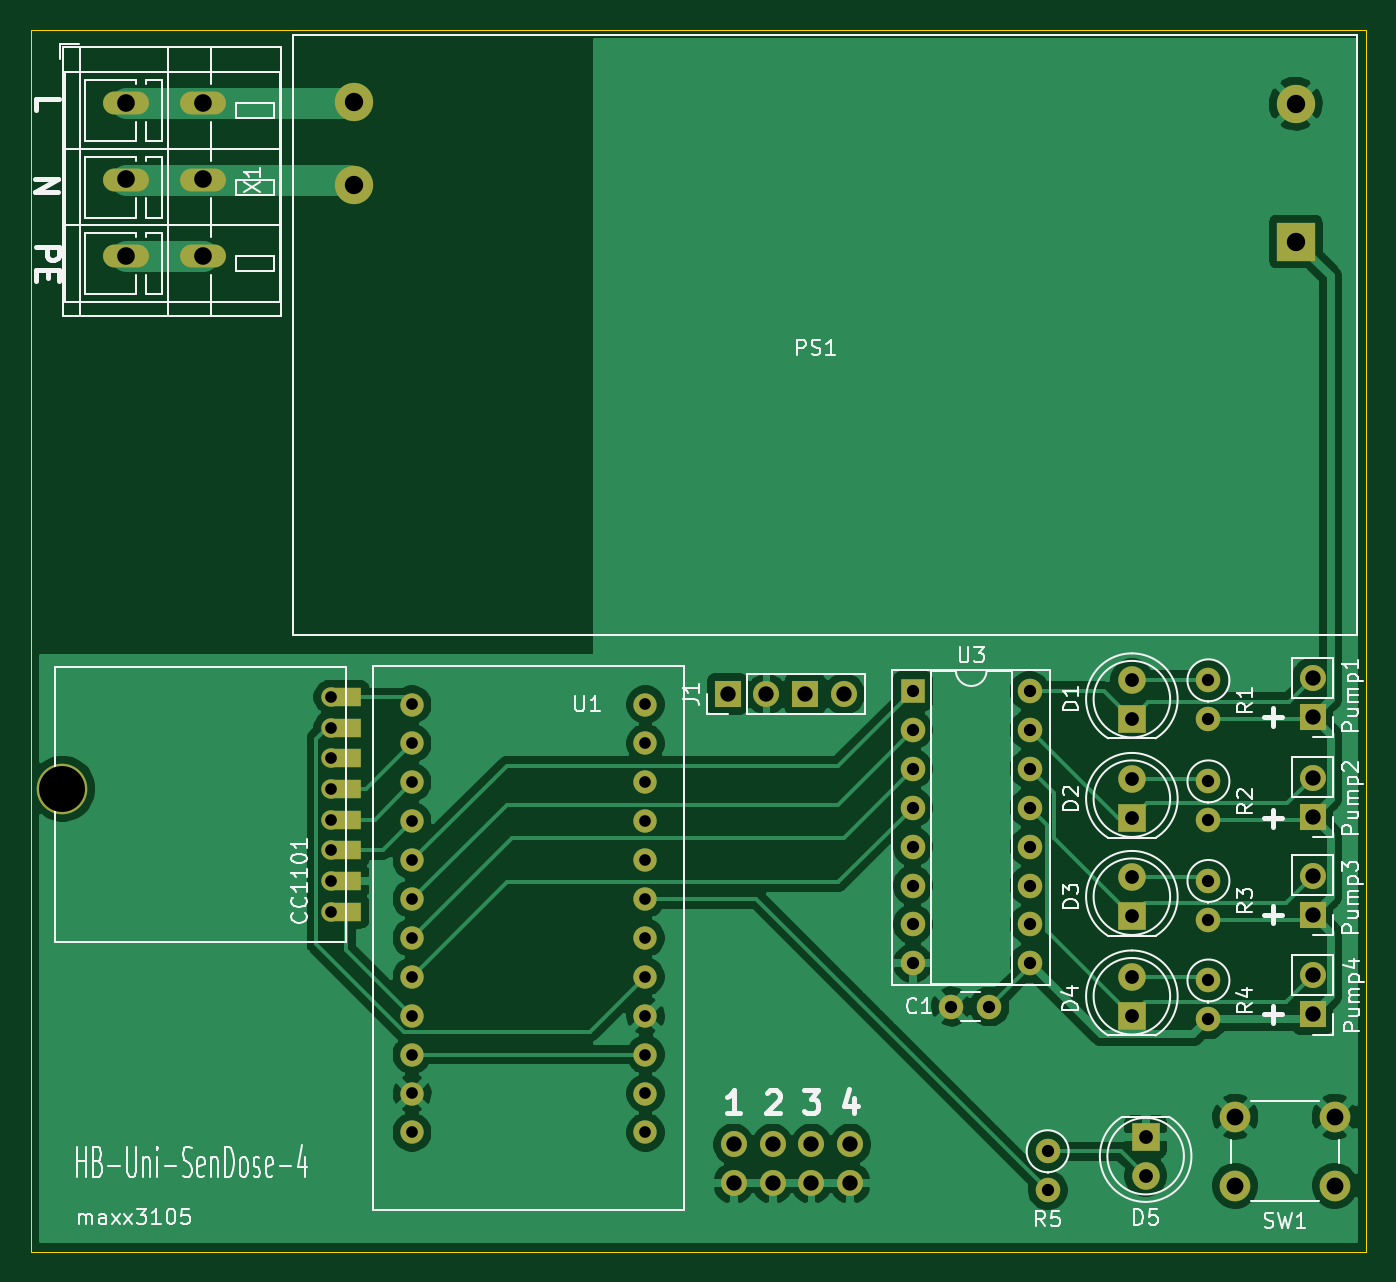
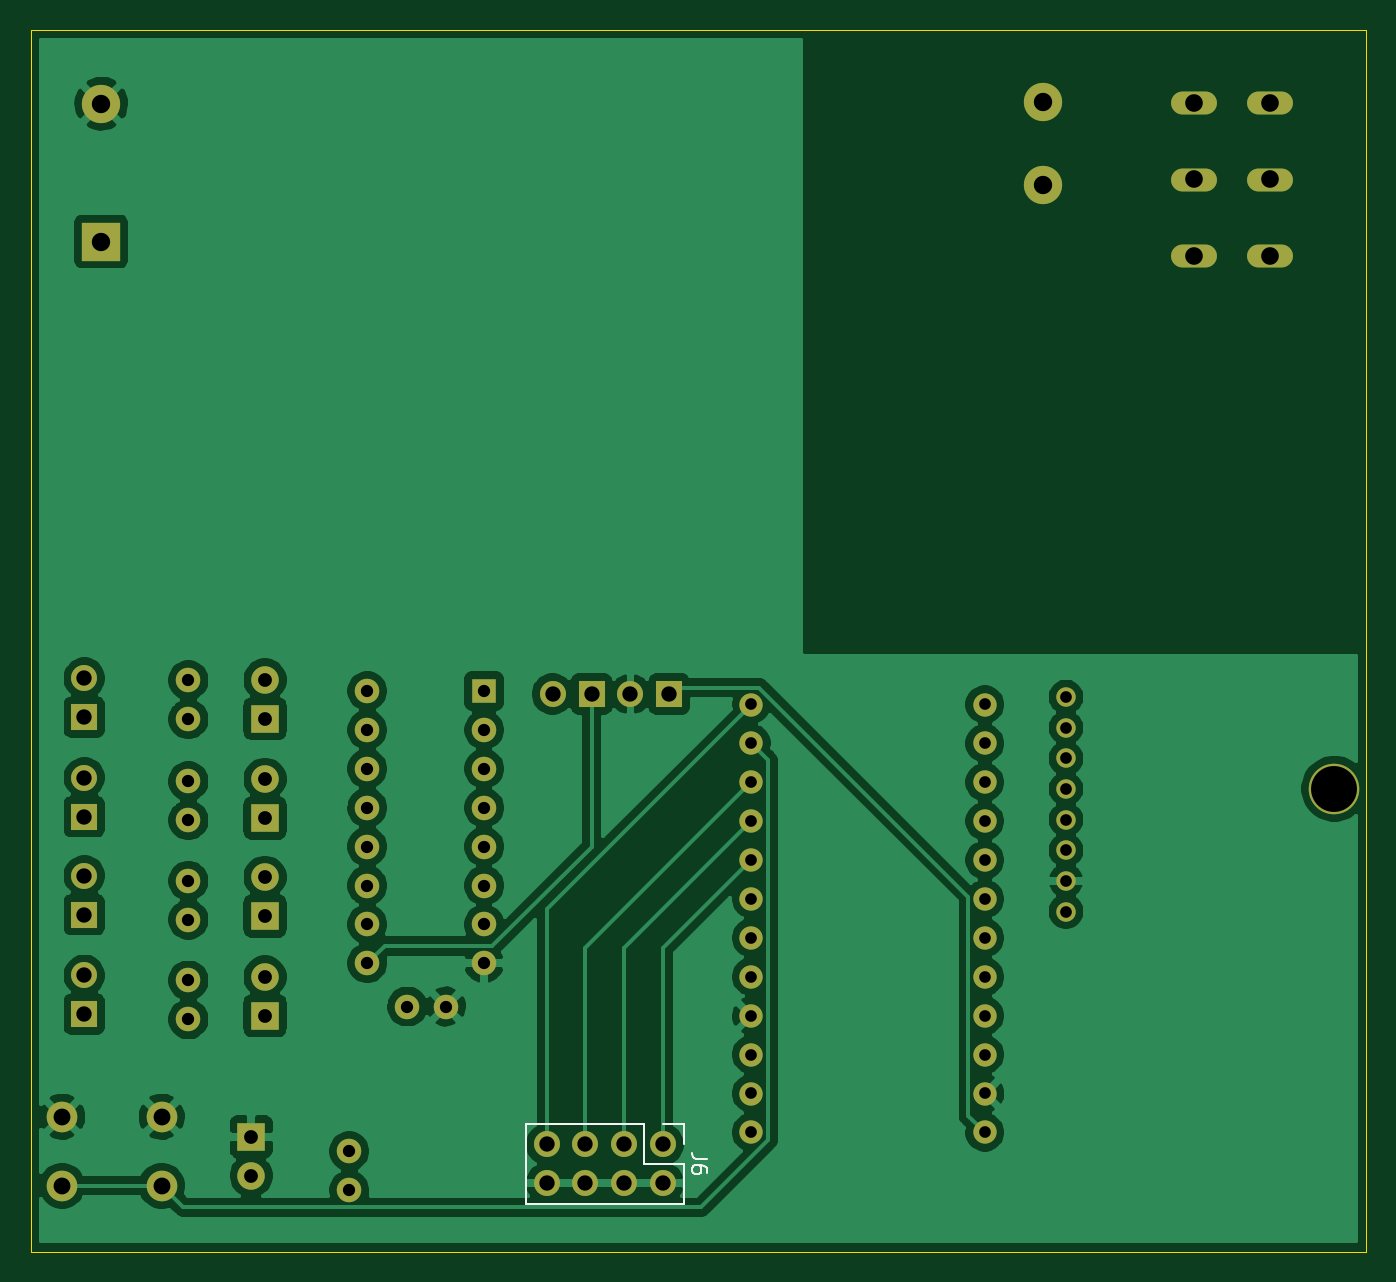
Circuit board: 11 layer files. Board 87.2 x 79.8 mm.
- bottom_copper: HB-Uni-SenDose-4-B_Cu.gbr (135779 bytes)
- bottom_mask: HB-Uni-SenDose-4-B_Mask.gbr (4362 bytes)
- paste: HB-Uni-SenDose-4-B_Paste.gbr (482 bytes)
- bottom_silk: HB-Uni-SenDose-4-B_SilkS.gbr (1742 bytes)
- outline: HB-Uni-SenDose-4-Edge_Cuts.gbr (723 bytes)
- top_copper: HB-Uni-SenDose-4-F_Cu.gbr (105204 bytes)
- top_mask: HB-Uni-SenDose-4-F_Mask.gbr (4609 bytes)
- paste: HB-Uni-SenDose-4-F_Paste.gbr (482 bytes)
- top_silk: HB-Uni-SenDose-4-F_SilkS.gbr (37299 bytes)
- drill: HB-Uni-SenDose-4-NPTH.drl (314 bytes)
- drill: HB-Uni-SenDose-4-PTH.drl (2140 bytes)

=== bottom_copper: HB-Uni-SenDose-4-B_Cu.gbr (135779 bytes, source omitted) ===
=== bottom_mask: HB-Uni-SenDose-4-B_Mask.gbr ===
%TF.GenerationSoftware,KiCad,Pcbnew,(5.1.9)-1*%
%TF.CreationDate,2021-02-28T04:15:05+01:00*%
%TF.ProjectId,HB-Uni-SenDose-4,48422d55-6e69-42d5-9365-6e446f73652d,rev?*%
%TF.SameCoordinates,Original*%
%TF.FileFunction,Soldermask,Bot*%
%TF.FilePolarity,Negative*%
%FSLAX46Y46*%
G04 Gerber Fmt 4.6, Leading zero omitted, Abs format (unit mm)*
G04 Created by KiCad (PCBNEW (5.1.9)-1) date 2021-02-28 04:15:05*
%MOMM*%
%LPD*%
G01*
G04 APERTURE LIST*
%ADD10C,1.600000*%
%ADD11O,1.700000X1.700000*%
%ADD12R,1.700000X1.700000*%
%ADD13C,2.500000*%
%ADD14R,2.500000X2.500000*%
%ADD15O,1.600000X1.600000*%
%ADD16R,1.600000X1.600000*%
%ADD17O,3.000000X1.500000*%
%ADD18O,1.270000X1.270000*%
%ADD19C,1.270000*%
%ADD20C,3.300000*%
%ADD21C,1.524000*%
%ADD22C,2.000000*%
%ADD23C,1.800000*%
%ADD24R,1.800000X1.800000*%
G04 APERTURE END LIST*
D10*
%TO.C,C1*%
X143600000Y-113000000D03*
X141100000Y-113000000D03*
%TD*%
D11*
%TO.C,Pump4*%
X164700000Y-110960000D03*
D12*
X164700000Y-113500000D03*
%TD*%
D11*
%TO.C,Pump3*%
X164700000Y-104460000D03*
D12*
X164700000Y-107000000D03*
%TD*%
D11*
%TO.C,Pump2*%
X164700000Y-98060000D03*
D12*
X164700000Y-100600000D03*
%TD*%
D11*
%TO.C,Pump1*%
X164700000Y-91560000D03*
D12*
X164700000Y-94100000D03*
%TD*%
D13*
%TO.C,PS1*%
X102100000Y-53950000D03*
D14*
X163600000Y-63050000D03*
D13*
X102100000Y-59350000D03*
X163600000Y-54050000D03*
%TD*%
D15*
%TO.C,U3*%
X146220000Y-92400000D03*
X138600000Y-110180000D03*
X146220000Y-94940000D03*
X138600000Y-107640000D03*
X146220000Y-97480000D03*
X138600000Y-105100000D03*
X146220000Y-100020000D03*
X138600000Y-102560000D03*
X146220000Y-102560000D03*
X138600000Y-100020000D03*
X146220000Y-105100000D03*
X138600000Y-97480000D03*
X146220000Y-107640000D03*
X138600000Y-94940000D03*
X146220000Y-110180000D03*
D16*
X138600000Y-92400000D03*
%TD*%
D17*
%TO.C,X1*%
X87250000Y-64000000D03*
X92250000Y-64000000D03*
X87250000Y-59000000D03*
X92250000Y-59000000D03*
X87250000Y-54000000D03*
X92250000Y-54000000D03*
%TD*%
D18*
%TO.C,U2*%
X100600000Y-106800000D03*
X100600000Y-104800000D03*
D19*
X100600000Y-102800000D03*
X100600000Y-100800000D03*
X100600000Y-98800000D03*
X100600000Y-96800000D03*
X100600000Y-94800000D03*
X100600000Y-92800000D03*
D20*
X83074000Y-98784000D03*
%TD*%
D21*
%TO.C,U1*%
X121140000Y-121220000D03*
X121140000Y-118680000D03*
X121140000Y-116140000D03*
X121140000Y-113600000D03*
X121140000Y-111060000D03*
X121140000Y-108520000D03*
X121140000Y-105980000D03*
X121140000Y-103440000D03*
X121140000Y-100900000D03*
X121140000Y-98360000D03*
X121140000Y-95820000D03*
X121140000Y-93280000D03*
X105900000Y-93280000D03*
X105900000Y-95820000D03*
X105900000Y-98360000D03*
X105900000Y-100900000D03*
X105900000Y-103440000D03*
X105900000Y-105980000D03*
X105900000Y-108520000D03*
X105900000Y-111060000D03*
X105900000Y-113600000D03*
X105900000Y-116140000D03*
X105900000Y-118680000D03*
X105900000Y-121220000D03*
%TD*%
D22*
%TO.C,SW1*%
X159650000Y-124700000D03*
X159650000Y-120200000D03*
X166150000Y-124700000D03*
X166150000Y-120200000D03*
%TD*%
D15*
%TO.C,R5*%
X147400000Y-124990000D03*
D10*
X147400000Y-122450000D03*
%TD*%
D15*
%TO.C,R4*%
X157900000Y-113840000D03*
D10*
X157900000Y-111300000D03*
%TD*%
D15*
%TO.C,R3*%
X157900000Y-107340000D03*
D10*
X157900000Y-104800000D03*
%TD*%
D15*
%TO.C,R2*%
X157900000Y-100840000D03*
D10*
X157900000Y-98300000D03*
%TD*%
D15*
%TO.C,R1*%
X157900000Y-94240000D03*
D10*
X157900000Y-91700000D03*
%TD*%
D11*
%TO.C,J6*%
X134520000Y-124540000D03*
X134520000Y-122000000D03*
X131980000Y-124540000D03*
X131980000Y-122000000D03*
X129440000Y-124540000D03*
X129440000Y-122000000D03*
X126900000Y-124540000D03*
X126900000Y-122000000D03*
%TD*%
%TO.C,J1*%
X134120000Y-92600000D03*
D12*
X131580000Y-92600000D03*
D11*
X129040000Y-92600000D03*
D12*
X126500000Y-92600000D03*
%TD*%
D23*
%TO.C,D5*%
X153800000Y-124040000D03*
D24*
X153800000Y-121500000D03*
%TD*%
D23*
%TO.C,D4*%
X152900000Y-111060000D03*
D24*
X152900000Y-113600000D03*
%TD*%
D23*
%TO.C,D3*%
X152900000Y-104560000D03*
D24*
X152900000Y-107100000D03*
%TD*%
D23*
%TO.C,D2*%
X152900000Y-98160000D03*
D24*
X152900000Y-100700000D03*
%TD*%
D23*
%TO.C,D1*%
X152900000Y-91660000D03*
D24*
X152900000Y-94200000D03*
%TD*%
M02*

=== paste: HB-Uni-SenDose-4-B_Paste.gbr ===
%TF.GenerationSoftware,KiCad,Pcbnew,(5.1.9)-1*%
%TF.CreationDate,2021-02-28T04:15:05+01:00*%
%TF.ProjectId,HB-Uni-SenDose-4,48422d55-6e69-42d5-9365-6e446f73652d,rev?*%
%TF.SameCoordinates,Original*%
%TF.FileFunction,Paste,Bot*%
%TF.FilePolarity,Positive*%
%FSLAX46Y46*%
G04 Gerber Fmt 4.6, Leading zero omitted, Abs format (unit mm)*
G04 Created by KiCad (PCBNEW (5.1.9)-1) date 2021-02-28 04:15:05*
%MOMM*%
%LPD*%
G01*
G04 APERTURE LIST*
G04 APERTURE END LIST*
M02*

=== bottom_silk: HB-Uni-SenDose-4-B_SilkS.gbr ===
%TF.GenerationSoftware,KiCad,Pcbnew,(5.1.9)-1*%
%TF.CreationDate,2021-02-28T04:15:05+01:00*%
%TF.ProjectId,HB-Uni-SenDose-4,48422d55-6e69-42d5-9365-6e446f73652d,rev?*%
%TF.SameCoordinates,Original*%
%TF.FileFunction,Legend,Bot*%
%TF.FilePolarity,Positive*%
%FSLAX46Y46*%
G04 Gerber Fmt 4.6, Leading zero omitted, Abs format (unit mm)*
G04 Created by KiCad (PCBNEW (5.1.9)-1) date 2021-02-28 04:15:05*
%MOMM*%
%LPD*%
G01*
G04 APERTURE LIST*
%ADD10C,0.120000*%
%ADD11C,0.150000*%
G04 APERTURE END LIST*
D10*
%TO.C,J6*%
X125570000Y-120670000D02*
X125570000Y-122000000D01*
X126900000Y-120670000D02*
X125570000Y-120670000D01*
X125570000Y-123270000D02*
X125570000Y-125870000D01*
X128170000Y-123270000D02*
X125570000Y-123270000D01*
X128170000Y-120670000D02*
X128170000Y-123270000D01*
X125570000Y-125870000D02*
X135850000Y-125870000D01*
X128170000Y-120670000D02*
X135850000Y-120670000D01*
X135850000Y-120670000D02*
X135850000Y-125870000D01*
D11*
X124022380Y-122936666D02*
X124736666Y-122936666D01*
X124879523Y-122889047D01*
X124974761Y-122793809D01*
X125022380Y-122650952D01*
X125022380Y-122555714D01*
X124022380Y-123841428D02*
X124022380Y-123650952D01*
X124070000Y-123555714D01*
X124117619Y-123508095D01*
X124260476Y-123412857D01*
X124450952Y-123365238D01*
X124831904Y-123365238D01*
X124927142Y-123412857D01*
X124974761Y-123460476D01*
X125022380Y-123555714D01*
X125022380Y-123746190D01*
X124974761Y-123841428D01*
X124927142Y-123889047D01*
X124831904Y-123936666D01*
X124593809Y-123936666D01*
X124498571Y-123889047D01*
X124450952Y-123841428D01*
X124403333Y-123746190D01*
X124403333Y-123555714D01*
X124450952Y-123460476D01*
X124498571Y-123412857D01*
X124593809Y-123365238D01*
%TD*%
M02*

=== outline: HB-Uni-SenDose-4-Edge_Cuts.gbr ===
%TF.GenerationSoftware,KiCad,Pcbnew,(5.1.9)-1*%
%TF.CreationDate,2021-02-28T04:15:05+01:00*%
%TF.ProjectId,HB-Uni-SenDose-4,48422d55-6e69-42d5-9365-6e446f73652d,rev?*%
%TF.SameCoordinates,Original*%
%TF.FileFunction,Profile,NP*%
%FSLAX46Y46*%
G04 Gerber Fmt 4.6, Leading zero omitted, Abs format (unit mm)*
G04 Created by KiCad (PCBNEW (5.1.9)-1) date 2021-02-28 04:15:05*
%MOMM*%
%LPD*%
G01*
G04 APERTURE LIST*
%TA.AperFunction,Profile*%
%ADD10C,0.050000*%
%TD*%
G04 APERTURE END LIST*
D10*
X81000000Y-129000000D02*
X168200000Y-129000000D01*
X81000000Y-49250000D02*
X81000000Y-129000000D01*
X168200000Y-49250000D02*
X81000000Y-49250000D01*
X168200000Y-129000000D02*
X168200000Y-49250000D01*
M02*

=== top_copper: HB-Uni-SenDose-4-F_Cu.gbr (105204 bytes, source omitted) ===
=== top_mask: HB-Uni-SenDose-4-F_Mask.gbr ===
%TF.GenerationSoftware,KiCad,Pcbnew,(5.1.9)-1*%
%TF.CreationDate,2021-02-28T04:15:05+01:00*%
%TF.ProjectId,HB-Uni-SenDose-4,48422d55-6e69-42d5-9365-6e446f73652d,rev?*%
%TF.SameCoordinates,Original*%
%TF.FileFunction,Soldermask,Top*%
%TF.FilePolarity,Negative*%
%FSLAX46Y46*%
G04 Gerber Fmt 4.6, Leading zero omitted, Abs format (unit mm)*
G04 Created by KiCad (PCBNEW (5.1.9)-1) date 2021-02-28 04:15:05*
%MOMM*%
%LPD*%
G01*
G04 APERTURE LIST*
%ADD10C,1.600000*%
%ADD11O,1.700000X1.700000*%
%ADD12R,1.700000X1.700000*%
%ADD13C,2.500000*%
%ADD14R,2.500000X2.500000*%
%ADD15O,1.600000X1.600000*%
%ADD16R,1.600000X1.600000*%
%ADD17O,3.000000X1.500000*%
%ADD18O,1.270000X1.270000*%
%ADD19C,1.270000*%
%ADD20C,3.300000*%
%ADD21R,2.000000X1.200000*%
%ADD22C,1.524000*%
%ADD23C,2.000000*%
%ADD24C,1.800000*%
%ADD25R,1.800000X1.800000*%
G04 APERTURE END LIST*
D10*
%TO.C,C1*%
X143600000Y-113000000D03*
X141100000Y-113000000D03*
%TD*%
D11*
%TO.C,Pump4*%
X164700000Y-110960000D03*
D12*
X164700000Y-113500000D03*
%TD*%
D11*
%TO.C,Pump3*%
X164700000Y-104460000D03*
D12*
X164700000Y-107000000D03*
%TD*%
D11*
%TO.C,Pump2*%
X164700000Y-98060000D03*
D12*
X164700000Y-100600000D03*
%TD*%
D11*
%TO.C,Pump1*%
X164700000Y-91560000D03*
D12*
X164700000Y-94100000D03*
%TD*%
D13*
%TO.C,PS1*%
X102100000Y-53950000D03*
D14*
X163600000Y-63050000D03*
D13*
X102100000Y-59350000D03*
X163600000Y-54050000D03*
%TD*%
D15*
%TO.C,U3*%
X146220000Y-92400000D03*
X138600000Y-110180000D03*
X146220000Y-94940000D03*
X138600000Y-107640000D03*
X146220000Y-97480000D03*
X138600000Y-105100000D03*
X146220000Y-100020000D03*
X138600000Y-102560000D03*
X146220000Y-102560000D03*
X138600000Y-100020000D03*
X146220000Y-105100000D03*
X138600000Y-97480000D03*
X146220000Y-107640000D03*
X138600000Y-94940000D03*
X146220000Y-110180000D03*
D16*
X138600000Y-92400000D03*
%TD*%
D17*
%TO.C,X1*%
X87250000Y-64000000D03*
X92250000Y-64000000D03*
X87250000Y-59000000D03*
X92250000Y-59000000D03*
X87250000Y-54000000D03*
X92250000Y-54000000D03*
%TD*%
D18*
%TO.C,U2*%
X100600000Y-106800000D03*
X100600000Y-104800000D03*
D19*
X100600000Y-102800000D03*
X100600000Y-100800000D03*
X100600000Y-98800000D03*
X100600000Y-96800000D03*
X100600000Y-94800000D03*
X100600000Y-92800000D03*
D20*
X83074000Y-98784000D03*
D21*
X101600000Y-106800000D03*
X101600000Y-104800000D03*
X101600000Y-102800000D03*
X101600000Y-100800000D03*
X101600000Y-98800000D03*
X101600000Y-96800000D03*
X101600000Y-94800000D03*
X101600000Y-92800000D03*
%TD*%
D22*
%TO.C,U1*%
X121140000Y-121220000D03*
X121140000Y-118680000D03*
X121140000Y-116140000D03*
X121140000Y-113600000D03*
X121140000Y-111060000D03*
X121140000Y-108520000D03*
X121140000Y-105980000D03*
X121140000Y-103440000D03*
X121140000Y-100900000D03*
X121140000Y-98360000D03*
X121140000Y-95820000D03*
X121140000Y-93280000D03*
X105900000Y-93280000D03*
X105900000Y-95820000D03*
X105900000Y-98360000D03*
X105900000Y-100900000D03*
X105900000Y-103440000D03*
X105900000Y-105980000D03*
X105900000Y-108520000D03*
X105900000Y-111060000D03*
X105900000Y-113600000D03*
X105900000Y-116140000D03*
X105900000Y-118680000D03*
X105900000Y-121220000D03*
%TD*%
D23*
%TO.C,SW1*%
X159650000Y-124700000D03*
X159650000Y-120200000D03*
X166150000Y-124700000D03*
X166150000Y-120200000D03*
%TD*%
D15*
%TO.C,R5*%
X147400000Y-124990000D03*
D10*
X147400000Y-122450000D03*
%TD*%
D15*
%TO.C,R4*%
X157900000Y-113840000D03*
D10*
X157900000Y-111300000D03*
%TD*%
D15*
%TO.C,R3*%
X157900000Y-107340000D03*
D10*
X157900000Y-104800000D03*
%TD*%
D15*
%TO.C,R2*%
X157900000Y-100840000D03*
D10*
X157900000Y-98300000D03*
%TD*%
D15*
%TO.C,R1*%
X157900000Y-94240000D03*
D10*
X157900000Y-91700000D03*
%TD*%
D11*
%TO.C,J6*%
X134520000Y-124540000D03*
X134520000Y-122000000D03*
X131980000Y-124540000D03*
X131980000Y-122000000D03*
X129440000Y-124540000D03*
X129440000Y-122000000D03*
X126900000Y-124540000D03*
X126900000Y-122000000D03*
%TD*%
%TO.C,J1*%
X134120000Y-92600000D03*
D12*
X131580000Y-92600000D03*
D11*
X129040000Y-92600000D03*
D12*
X126500000Y-92600000D03*
%TD*%
D24*
%TO.C,D5*%
X153800000Y-124040000D03*
D25*
X153800000Y-121500000D03*
%TD*%
D24*
%TO.C,D4*%
X152900000Y-111060000D03*
D25*
X152900000Y-113600000D03*
%TD*%
D24*
%TO.C,D3*%
X152900000Y-104560000D03*
D25*
X152900000Y-107100000D03*
%TD*%
D24*
%TO.C,D2*%
X152900000Y-98160000D03*
D25*
X152900000Y-100700000D03*
%TD*%
D24*
%TO.C,D1*%
X152900000Y-91660000D03*
D25*
X152900000Y-94200000D03*
%TD*%
M02*

=== paste: HB-Uni-SenDose-4-F_Paste.gbr ===
%TF.GenerationSoftware,KiCad,Pcbnew,(5.1.9)-1*%
%TF.CreationDate,2021-02-28T04:15:05+01:00*%
%TF.ProjectId,HB-Uni-SenDose-4,48422d55-6e69-42d5-9365-6e446f73652d,rev?*%
%TF.SameCoordinates,Original*%
%TF.FileFunction,Paste,Top*%
%TF.FilePolarity,Positive*%
%FSLAX46Y46*%
G04 Gerber Fmt 4.6, Leading zero omitted, Abs format (unit mm)*
G04 Created by KiCad (PCBNEW (5.1.9)-1) date 2021-02-28 04:15:05*
%MOMM*%
%LPD*%
G01*
G04 APERTURE LIST*
G04 APERTURE END LIST*
M02*

=== top_silk: HB-Uni-SenDose-4-F_SilkS.gbr (37299 bytes, source omitted) ===
=== drill: HB-Uni-SenDose-4-NPTH.drl ===
M48
; DRILL file {KiCad (5.1.9)-1} date 02/28/21 04:15:09
; FORMAT={-:-/ absolute / inch / decimal}
; #@! TF.CreationDate,2021-02-28T04:15:09+01:00
; #@! TF.GenerationSoftware,Kicad,Pcbnew,(5.1.9)-1
; #@! TF.FileFunction,NonPlated,1,2,NPTH
FMAT,2
INCH
T1C0.1181
%
G90
G05
T1
X3.2706Y-3.8891
T0
M30

=== drill: HB-Uni-SenDose-4-PTH.drl ===
M48
; DRILL file {KiCad (5.1.9)-1} date 02/28/21 04:15:09
; FORMAT={-:-/ absolute / inch / decimal}
; #@! TF.CreationDate,2021-02-28T04:15:09+01:00
; #@! TF.GenerationSoftware,Kicad,Pcbnew,(5.1.9)-1
; #@! TF.FileFunction,Plated,1,2,PTH
FMAT,2
INCH
T1C0.0300
T2C0.0315
T3C0.0354
T4C0.0394
T5C0.0433
T6C0.0453
T7C0.0472
%
G90
G05
T1
X3.9606Y-3.6535
X3.9606Y-3.7323
X3.9606Y-3.811
X3.9606Y-3.8898
X3.9606Y-3.9685
X3.9606Y-4.0472
X3.9606Y-4.126
X3.9606Y-4.2047
X4.1693Y-3.6724
X4.1693Y-3.7724
X4.1693Y-3.8724
X4.1693Y-3.9724
X4.1693Y-4.0724
X4.1693Y-4.1724
X4.1693Y-4.2724
X4.1693Y-4.3724
X4.1693Y-4.4724
X4.1693Y-4.5724
X4.1693Y-4.6724
X4.1693Y-4.7724
X4.7693Y-3.6724
X4.7693Y-3.7724
X4.7693Y-3.8724
X4.7693Y-3.9724
X4.7693Y-4.0724
X4.7693Y-4.1724
X4.7693Y-4.2724
X4.7693Y-4.3724
X4.7693Y-4.4724
X4.7693Y-4.5724
X4.7693Y-4.6724
X4.7693Y-4.7724
T2
X5.4567Y-3.6378
X5.4567Y-3.7378
X5.4567Y-3.8378
X5.4567Y-3.9378
X5.4567Y-4.0378
X5.4567Y-4.1378
X5.4567Y-4.2378
X5.4567Y-4.3378
X5.5551Y-4.4488
X5.6535Y-4.4488
X5.7567Y-3.6378
X5.7567Y-3.7378
X5.7567Y-3.8378
X5.7567Y-3.9378
X5.7567Y-4.0378
X5.7567Y-4.1378
X5.7567Y-4.2378
X5.7567Y-4.3378
X5.8031Y-4.8209
X5.8031Y-4.9209
X6.2165Y-3.6102
X6.2165Y-3.7102
X6.2165Y-3.8701
X6.2165Y-3.9701
X6.2165Y-4.126
X6.2165Y-4.226
X6.2165Y-4.3819
X6.2165Y-4.4819
T3
X6.0197Y-3.6087
X6.0197Y-3.7087
X6.0197Y-3.8646
X6.0197Y-3.9646
X6.0197Y-4.1165
X6.0197Y-4.2165
X6.0197Y-4.3724
X6.0197Y-4.4724
X6.0551Y-4.7835
X6.0551Y-4.8835
T4
X4.9803Y-3.6457
X4.9961Y-4.8031
X4.9961Y-4.9031
X5.0803Y-3.6457
X5.0961Y-4.8031
X5.0961Y-4.9031
X5.1803Y-3.6457
X5.1961Y-4.8031
X5.1961Y-4.9031
X5.2803Y-3.6457
X5.2961Y-4.8031
X5.2961Y-4.9031
X6.4843Y-3.6047
X6.4843Y-3.7047
X6.4843Y-3.8606
X6.4843Y-3.9606
X6.4843Y-4.1126
X6.4843Y-4.2126
X6.4843Y-4.3685
X6.4843Y-4.4685
T5
X6.2854Y-4.7323
X6.2854Y-4.9094
X6.5413Y-4.7323
X6.5413Y-4.9094
T6
X3.435Y-2.126
X3.435Y-2.3228
X3.435Y-2.5197
X3.6319Y-2.126
X3.6319Y-2.3228
X3.6319Y-2.5197
T7
X4.0197Y-2.124
X4.0197Y-2.3366
X6.4409Y-2.128
X6.4409Y-2.4823
T0
M30

